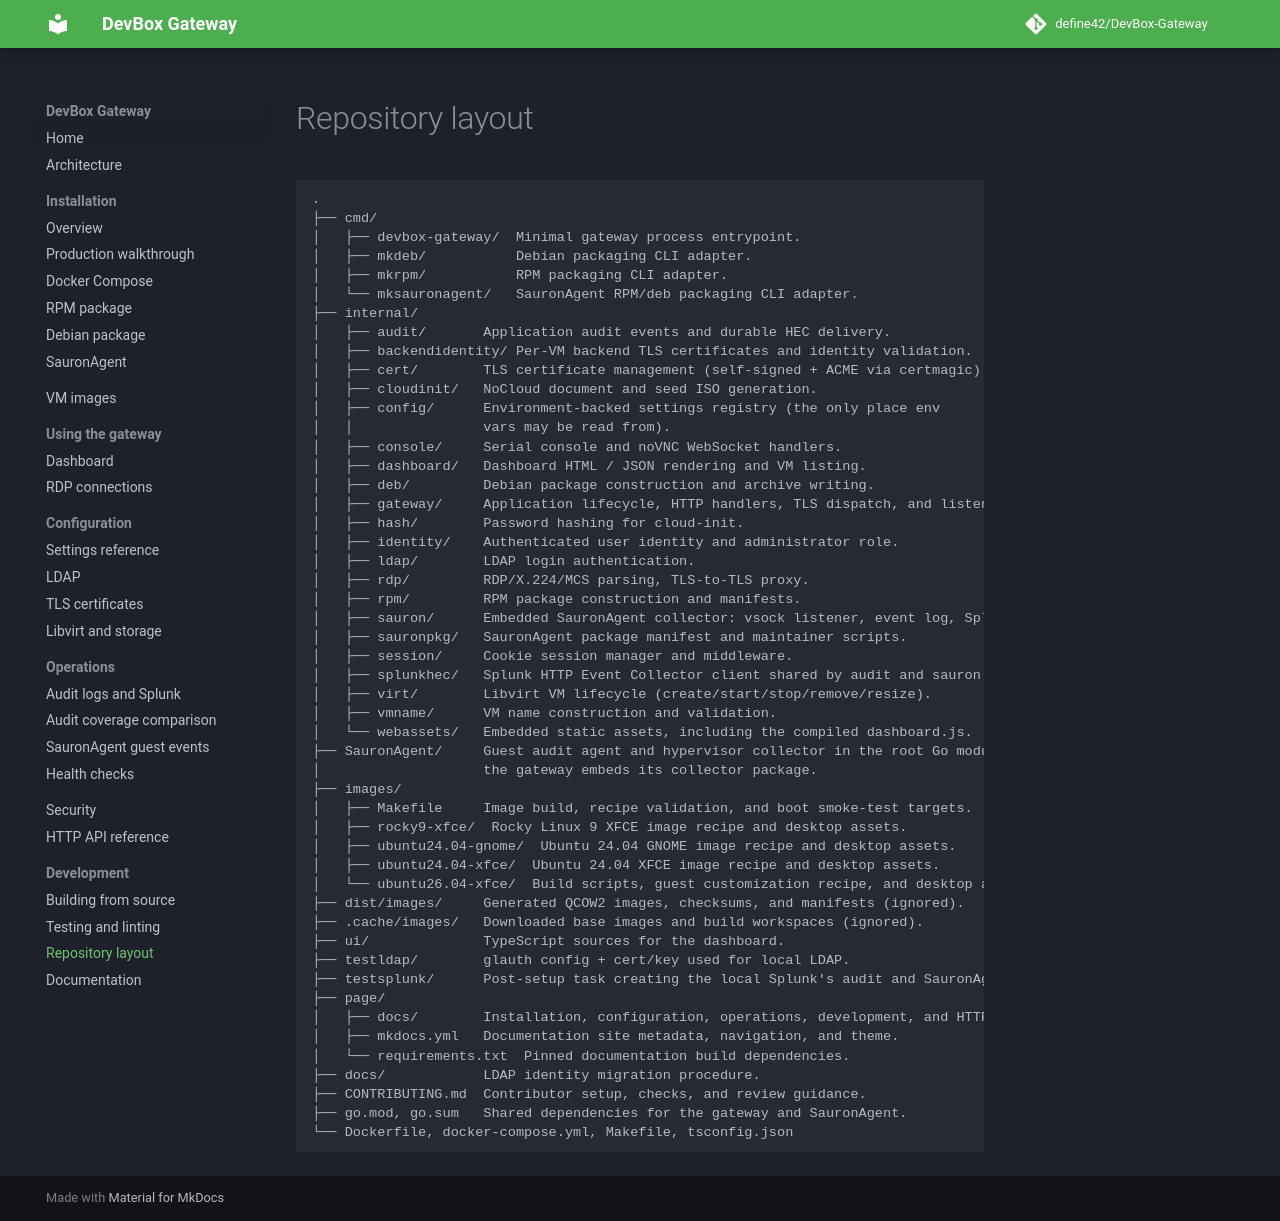

repository: define42/DevBox-Gateway · page: development/repository-layout/index.html · generator: mkdocs

# Repository layout

```
.
├── cmd/
│   ├── devbox-gateway/  Minimal gateway process entrypoint.
│   ├── mkdeb/           Debian packaging CLI adapter.
│   ├── mkrpm/           RPM packaging CLI adapter.
│   └── mksauronagent/   SauronAgent RPM/deb packaging CLI adapter.
├── internal/
│   ├── audit/       Application audit events and durable HEC delivery.
│   ├── backendidentity/ Per-VM backend TLS certificates and identity validation.
│   ├── cert/        TLS certificate management (self-signed + ACME via certmagic).
│   ├── cloudinit/   NoCloud document and seed ISO generation.
│   ├── config/      Environment-backed settings registry (the only place env
│   │                vars may be read from).
│   ├── console/     Serial console and noVNC WebSocket handlers.
│   ├── dashboard/   Dashboard HTML / JSON rendering and VM listing.
│   ├── deb/         Debian package construction and archive writing.
│   ├── gateway/     Application lifecycle, HTTP handlers, TLS dispatch, and listeners.
│   ├── hash/        Password hashing for cloud-init.
│   ├── identity/    Authenticated user identity and administrator role.
│   ├── ldap/        LDAP login authentication.
│   ├── rdp/         RDP/X.224/MCS parsing, TLS-to-TLS proxy.
│   ├── rpm/         RPM package construction and manifests.
│   ├── sauron/      Embedded SauronAgent collector: vsock listener, event log, Splunk HEC sink.
│   ├── sauronpkg/   SauronAgent package manifest and maintainer scripts.
│   ├── session/     Cookie session manager and middleware.
│   ├── splunkhec/   Splunk HTTP Event Collector client shared by audit and sauron.
│   ├── virt/        Libvirt VM lifecycle (create/start/stop/remove/resize).
│   ├── vmname/      VM name construction and validation.
│   └── webassets/   Embedded static assets, including the compiled dashboard.js.
├── SauronAgent/     Guest audit agent and hypervisor collector in the root Go module;
│                    the gateway embeds its collector package.
├── images/
│   ├── Makefile     Image build, recipe validation, and boot smoke-test targets.
│   ├── rocky9-xfce/  Rocky Linux 9 XFCE image recipe and desktop assets.
│   ├── ubuntu24.04-gnome/  Ubuntu 24.04 GNOME image recipe and desktop assets.
│   ├── ubuntu24.04-xfce/  Ubuntu 24.04 XFCE image recipe and desktop assets.
│   └── ubuntu26.04-xfce/  Build scripts, guest customization recipe, and desktop assets.
├── dist/images/     Generated QCOW2 images, checksums, and manifests (ignored).
├── .cache/images/   Downloaded base images and build workspaces (ignored).
├── ui/              TypeScript sources for the dashboard.
├── testldap/        glauth config + cert/key used for local LDAP.
├── testsplunk/      Post-setup task creating the local Splunk's audit and SauronAgent indexes.
├── page/
│   ├── docs/        Installation, configuration, operations, development, and HTTP reference.
│   ├── mkdocs.yml   Documentation site metadata, navigation, and theme.
│   └── requirements.txt  Pinned documentation build dependencies.
├── docs/            LDAP identity migration procedure.
├── CONTRIBUTING.md  Contributor setup, checks, and review guidance.
├── go.mod, go.sum   Shared dependencies for the gateway and SauronAgent.
└── Dockerfile, docker-compose.yml, Makefile, tsconfig.json
```
